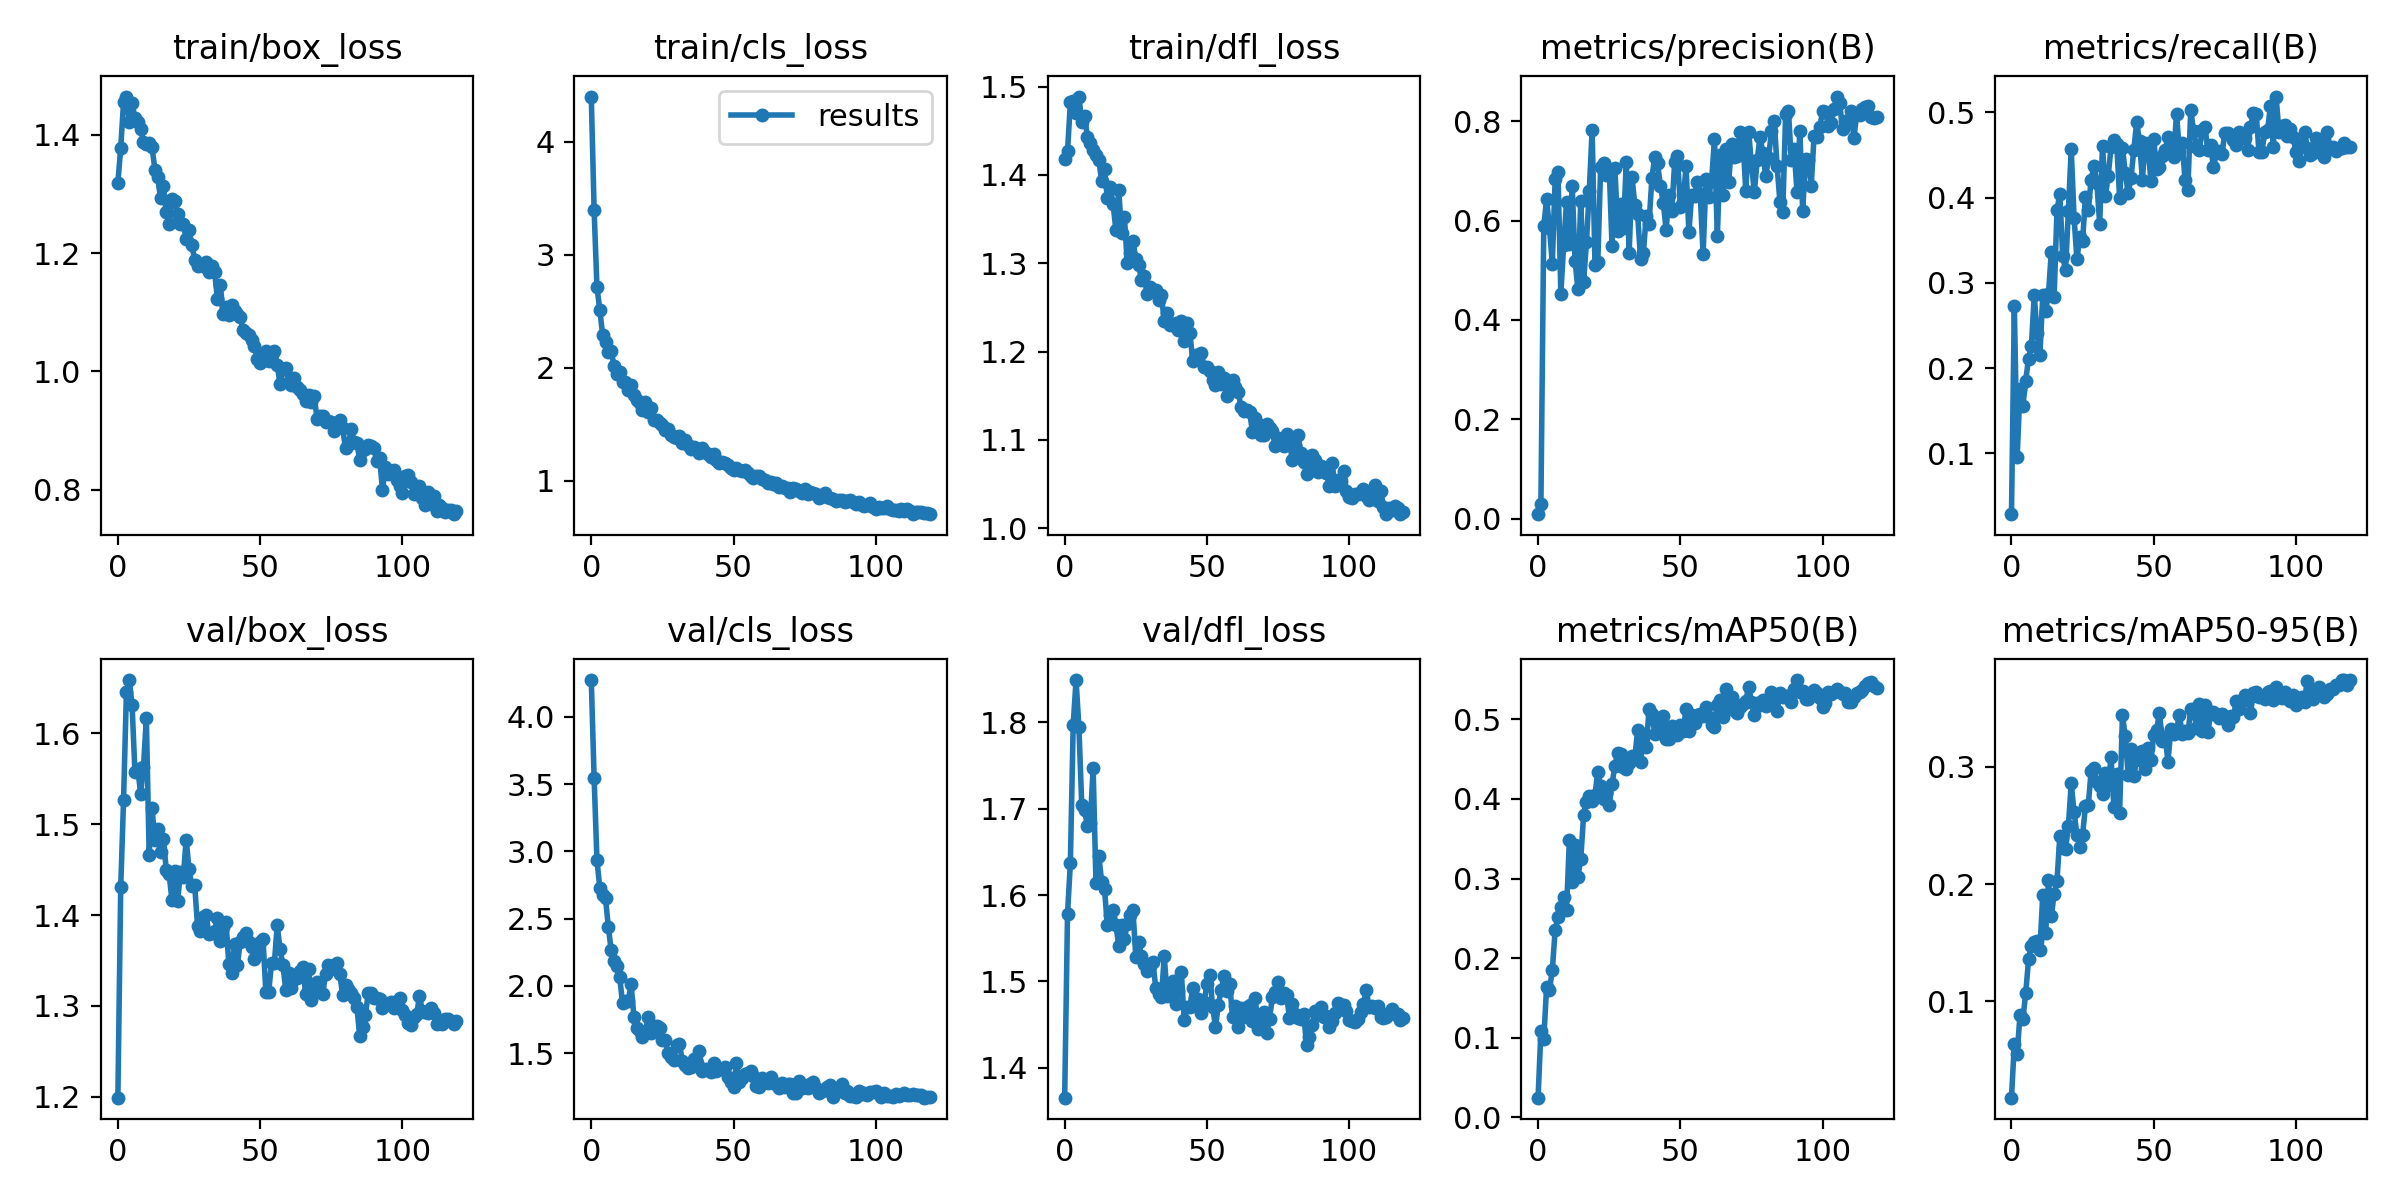

The data file committed next to this chart (first rows):
epoch, train/box_loss, train/cls_loss, train/dfl_loss, metrics/precision(B), metrics/recall(B), metrics/mAP50(B), metrics/mAP50-95(B), val/box_loss, val/cls_loss, val/dfl_loss, lr/pg0, lr/pg1, lr/pg2
0, 1.319, 4.4, 1.418, 0.00943, 0.0284, 0.0248, 0.0179, 1.199, 4.272, 1.365, 0.0712, 0.0032, 0.0032
1, 1.378, 3.398, 1.427, 0.02999, 0.273, 0.1083, 0.06346, 1.43, 3.545, 1.578, 0.04145, 0.006446, 0.006446
2, 1.455, 2.711, 1.482, 0.5894, 0.09521, 0.0982, 0.05553, 1.527, 2.934, 1.637, 0.01164, 0.009638, 0.009638
3, 1.465, 2.514, 1.484, 0.6425, 0.1749, 0.1638, 0.08833, 1.645, 2.729, 1.797, 0.009753, 0.009753, 0.009753
4, 1.422, 2.29, 1.47, 0.5858, 0.1553, 0.1603, 0.085, 1.658, 2.678, 1.849, 0.009753, 0.009753, 0.009753
5, 1.453, 2.232, 1.489, 0.5124, 0.1852, 0.1847, 0.1067, 1.631, 2.65, 1.795, 0.00967, 0.00967, 0.00967
6, 1.428, 2.143, 1.46, 0.6836, 0.2111, 0.2349, 0.1358, 1.557, 2.438, 1.704, 0.009588, 0.009588, 0.009588
7, 1.421, 2.147, 1.467, 0.698, 0.2257, 0.252, 0.1474, 1.561, 2.264, 1.698, 0.009505, 0.009505, 0.009505
8, 1.41, 2.021, 1.443, 0.4524, 0.2856, 0.2648, 0.1508, 1.533, 2.184, 1.68, 0.009423, 0.009423, 0.009423
9, 1.388, 1.944, 1.436, 0.5512, 0.2413, 0.2765, 0.1517, 1.563, 2.146, 1.683, 0.00934, 0.00934, 0.00934
10, 1.385, 1.967, 1.428, 0.6374, 0.2155, 0.2602, 0.1441, 1.616, 2.064, 1.747, 0.009258, 0.009258, 0.009258
11, 1.385, 1.874, 1.423, 0.5532, 0.2853, 0.3485, 0.1911, 1.466, 1.87, 1.614, 0.009175, 0.009175, 0.009175
12, 1.38, 1.877, 1.417, 0.6695, 0.2668, 0.296, 0.158, 1.518, 1.885, 1.645, 0.009092, 0.009092, 0.009092
13, 1.341, 1.805, 1.393, 0.5195, 0.2866, 0.3423, 0.2031, 1.483, 1.889, 1.615, 0.00901, 0.00901, 0.00901
14, 1.329, 1.851, 1.407, 0.4614, 0.3366, 0.3024, 0.1727, 1.495, 2.012, 1.607, 0.008927, 0.008927, 0.008927
15, 1.292, 1.76, 1.374, 0.6396, 0.2837, 0.3242, 0.1915, 1.469, 1.768, 1.565, 0.008845, 0.008845, 0.008845
16, 1.313, 1.719, 1.386, 0.4766, 0.3855, 0.3795, 0.203, 1.484, 1.691, 1.577, 0.008762, 0.008762, 0.008762
17, 1.27, 1.687, 1.368, 0.5564, 0.4047, 0.3966, 0.2413, 1.45, 1.663, 1.583, 0.00868, 0.00868, 0.00868
18, 1.25, 1.631, 1.337, 0.6602, 0.331, 0.404, 0.2309, 1.445, 1.618, 1.566, 0.008597, 0.008597, 0.008597
19, 1.291, 1.702, 1.383, 0.7822, 0.3151, 0.3974, 0.2298, 1.416, 1.657, 1.541, 0.008515, 0.008515, 0.008515
20, 1.289, 1.611, 1.334, 0.5104, 0.3846, 0.4054, 0.2493, 1.448, 1.772, 1.566, 0.008433, 0.008433, 0.008433
21, 1.267, 1.643, 1.352, 0.5165, 0.4569, 0.4342, 0.2858, 1.416, 1.652, 1.55, 0.00835, 0.00835, 0.00835
22, 1.248, 1.536, 1.3, 0.7085, 0.3765, 0.416, 0.2614, 1.448, 1.703, 1.566, 0.008268, 0.008268, 0.008268
23, 1.248, 1.538, 1.312, 0.7164, 0.3276, 0.4003, 0.2423, 1.442, 1.702, 1.577, 0.008185, 0.008185, 0.008185
24, 1.224, 1.512, 1.325, 0.6923, 0.3533, 0.4077, 0.2314, 1.483, 1.684, 1.582, 0.008103, 0.008103, 0.008103
25, 1.239, 1.493, 1.305, 0.7031, 0.3494, 0.3918, 0.2422, 1.45, 1.6, 1.528, 0.00802, 0.00802, 0.00802
26, 1.214, 1.449, 1.298, 0.5484, 0.401, 0.4188, 0.2663, 1.432, 1.596, 1.546, 0.007938, 0.007938, 0.007938
27, 1.189, 1.458, 1.281, 0.7061, 0.3854, 0.4416, 0.2673, 1.433, 1.502, 1.53, 0.007855, 0.007855, 0.007855
28, 1.178, 1.409, 1.286, 0.5792, 0.4207, 0.4582, 0.2966, 1.388, 1.472, 1.52, 0.007772, 0.007772, 0.007772
29, 1.179, 1.392, 1.265, 0.6334, 0.4374, 0.4561, 0.2988, 1.382, 1.451, 1.512, 0.00769, 0.00769, 0.00769
30, 1.177, 1.381, 1.273, 0.5855, 0.4176, 0.4404, 0.287, 1.397, 1.564, 1.517, 0.007607, 0.007607, 0.007607
31, 1.186, 1.398, 1.27, 0.7176, 0.3692, 0.4379, 0.2839, 1.4, 1.565, 1.523, 0.007525, 0.007525, 0.007525
32, 1.169, 1.339, 1.269, 0.5341, 0.4612, 0.4452, 0.2767, 1.379, 1.444, 1.493, 0.007443, 0.007443, 0.007443
33, 1.177, 1.359, 1.259, 0.6878, 0.4017, 0.4537, 0.2951, 1.38, 1.41, 1.486, 0.00736, 0.00736, 0.00736
34, 1.168, 1.321, 1.264, 0.6321, 0.4259, 0.4523, 0.2849, 1.382, 1.387, 1.482, 0.007278, 0.007278, 0.007278
35, 1.122, 1.283, 1.234, 0.6124, 0.4596, 0.4862, 0.3083, 1.396, 1.395, 1.529, 0.007195, 0.007195, 0.007195
36, 1.146, 1.298, 1.244, 0.5224, 0.4681, 0.4458, 0.2656, 1.372, 1.454, 1.484, 0.007112, 0.007112, 0.007112
37, 1.097, 1.281, 1.23, 0.5342, 0.4634, 0.4767, 0.294, 1.387, 1.427, 1.488, 0.00703, 0.00703, 0.00703
38, 1.109, 1.249, 1.23, 0.6096, 0.3996, 0.4649, 0.2611, 1.393, 1.515, 1.501, 0.006947, 0.006947, 0.006947
39, 1.096, 1.29, 1.232, 0.5937, 0.4584, 0.5127, 0.3439, 1.346, 1.368, 1.474, 0.006865, 0.006865, 0.006865
40, 1.112, 1.256, 1.225, 0.6849, 0.4292, 0.5064, 0.3262, 1.336, 1.385, 1.488, 0.006783, 0.006783, 0.006783
41, 1.103, 1.234, 1.235, 0.7276, 0.4054, 0.4818, 0.293, 1.368, 1.38, 1.511, 0.0067, 0.0067, 0.0067
42, 1.097, 1.215, 1.212, 0.7148, 0.4228, 0.4963, 0.3153, 1.345, 1.359, 1.456, 0.006618, 0.006618, 0.006618
43, 1.092, 1.238, 1.232, 0.6697, 0.4561, 0.4824, 0.2921, 1.37, 1.431, 1.471, 0.006535, 0.006535, 0.006535
44, 1.07, 1.183, 1.221, 0.6353, 0.4884, 0.5044, 0.3064, 1.376, 1.366, 1.47, 0.006452, 0.006452, 0.006452
45, 1.066, 1.155, 1.19, 0.5817, 0.4663, 0.4747, 0.3056, 1.38, 1.384, 1.493, 0.00637, 0.00637, 0.00637
46, 1.062, 1.164, 1.196, 0.6513, 0.4212, 0.4758, 0.3133, 1.371, 1.385, 1.474, 0.006287, 0.006287, 0.006287
47, 1.053, 1.158, 1.196, 0.619, 0.4643, 0.4914, 0.2986, 1.365, 1.397, 1.48, 0.006205, 0.006205, 0.006205
48, 1.044, 1.138, 1.199, 0.7175, 0.4607, 0.4882, 0.3156, 1.351, 1.321, 1.463, 0.006123, 0.006123, 0.006123
49, 1.021, 1.115, 1.183, 0.7299, 0.419, 0.4803, 0.3056, 1.356, 1.288, 1.476, 0.00604, 0.00604, 0.00604
50, 1.015, 1.092, 1.183, 0.6276, 0.4683, 0.4933, 0.3269, 1.37, 1.246, 1.497, 0.005958, 0.005958, 0.005958
51, 1.028, 1.115, 1.178, 0.6372, 0.4335, 0.485, 0.3316, 1.374, 1.424, 1.508, 0.005875, 0.005875, 0.005875
52, 1.034, 1.093, 1.167, 0.7095, 0.4354, 0.513, 0.3456, 1.316, 1.289, 1.47, 0.005792, 0.005792, 0.005792
53, 1.017, 1.088, 1.162, 0.5767, 0.4484, 0.4852, 0.3223, 1.315, 1.313, 1.448, 0.00571, 0.00571, 0.00571
54, 1.027, 1.095, 1.177, 0.6521, 0.456, 0.5055, 0.3256, 1.347, 1.346, 1.473, 0.005627, 0.005627, 0.005627
55, 1.034, 1.068, 1.163, 0.6502, 0.4708, 0.4956, 0.3045, 1.347, 1.354, 1.49, 0.005545, 0.005545, 0.005545
56, 1.011, 1.04, 1.17, 0.6783, 0.4613, 0.5053, 0.3321, 1.389, 1.365, 1.506, 0.005463, 0.005463, 0.005463
57, 0.9783, 1.03, 1.15, 0.6529, 0.4477, 0.5062, 0.328, 1.363, 1.329, 1.489, 0.00538, 0.00538, 0.00538
58, 1.004, 1.044, 1.158, 0.5319, 0.4986, 0.5041, 0.3304, 1.345, 1.257, 1.497, 0.005298, 0.005298, 0.005298
59, 1.006, 1.042, 1.168, 0.6832, 0.4551, 0.5155, 0.3443, 1.317, 1.249, 1.459, 0.005215, 0.005215, 0.005215
... 60 more rows
